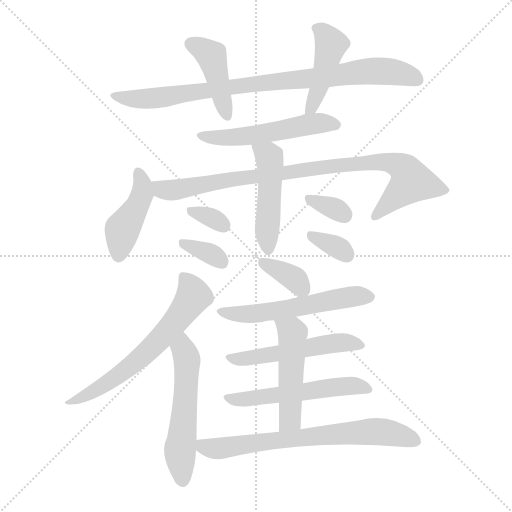
t = 0.00 s
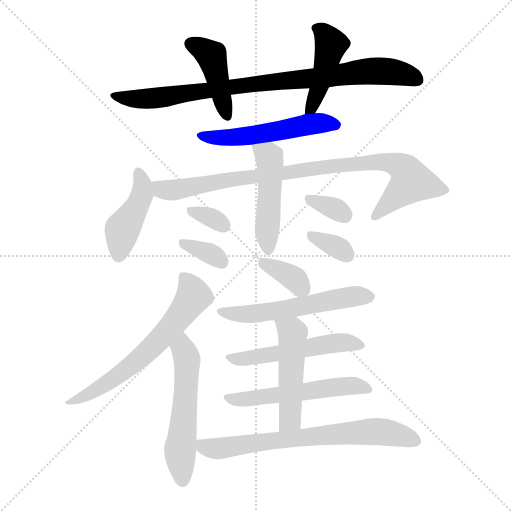
t = 2.54 s
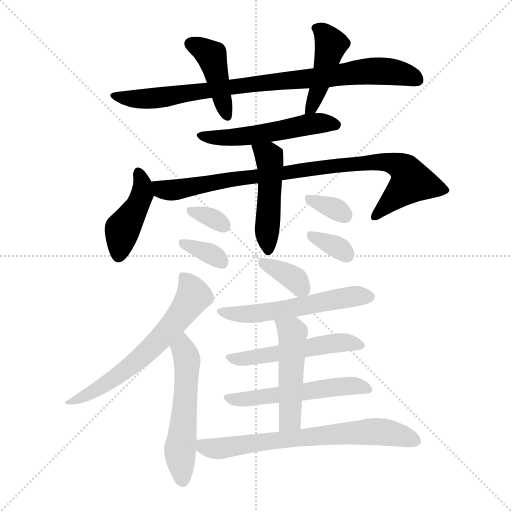
t = 5.07 s
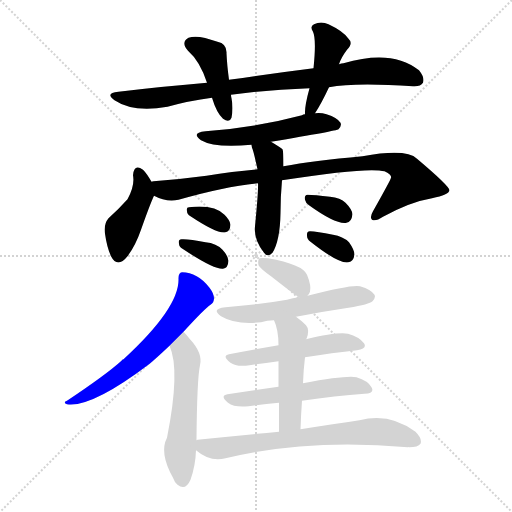
t = 7.60 s
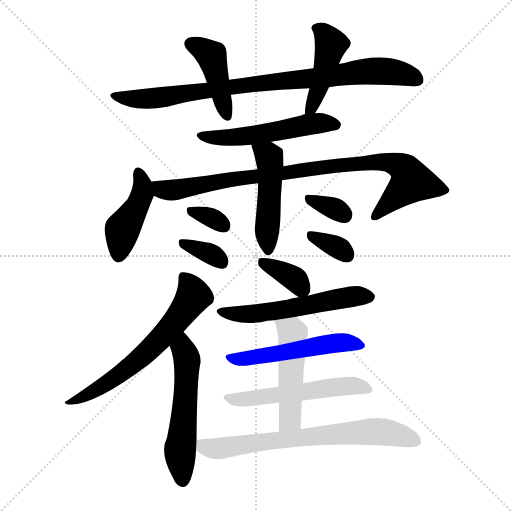
t = 10.14 s
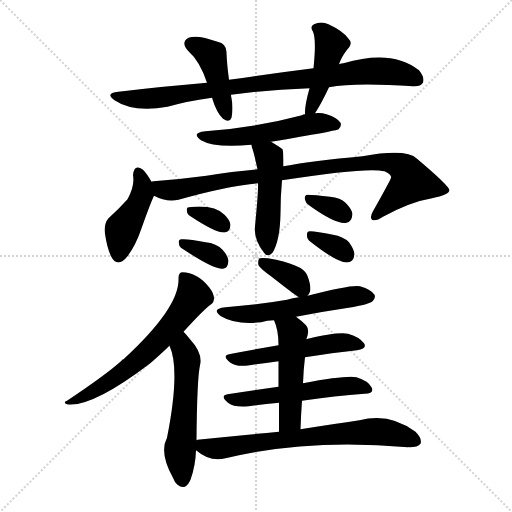
t = 12.67 s

The animated SVG that drew these frames (rendered in a browser with its animation timeline set to each time). Animation: 19 CSS @keyframes rules; one cycle of 12.67 s.

<svg version="1.1" viewBox="0 0 1024 1024" xmlns="http://www.w3.org/2000/svg">
  <g stroke="lightgray" stroke-dasharray="1,1" stroke-width="1" transform="scale(4, 4)">
    <line x1="0" y1="0" x2="256" y2="256"></line>
    <line x1="256" y1="0" x2="0" y2="256"></line>
    <line x1="128" y1="0" x2="128" y2="256"></line>
    <line x1="0" y1="128" x2="256" y2="128"></line>
  </g>
<g transform="scale(1, -1) translate(0, -900)">
   <style type="text/css">
    @keyframes keyframes0 {
      from {
       stroke: blue;
       stroke-dashoffset: 868;
       stroke-width: 128;
       }
       74% {
       animation-timing-function: step-end;
       stroke: blue;
       stroke-dashoffset: 0;
       stroke-width: 128;
       }
       to {
       stroke: black;
       stroke-width: 1024;
       }
       }
       #make-me-a-hanzi-animation-0 {
         animation: keyframes0 0.956380s both;
         animation-delay: 0.000000s;
         animation-timing-function: linear;
       }
    @keyframes keyframes1 {
      from {
       stroke: blue;
       stroke-dashoffset: 427;
       stroke-width: 128;
       }
       58% {
       animation-timing-function: step-end;
       stroke: blue;
       stroke-dashoffset: 0;
       stroke-width: 128;
       }
       to {
       stroke: black;
       stroke-width: 1024;
       }
       }
       #make-me-a-hanzi-animation-1 {
         animation: keyframes1 0.597493s both;
         animation-delay: 0.956380s;
         animation-timing-function: linear;
       }
    @keyframes keyframes2 {
      from {
       stroke: blue;
       stroke-dashoffset: 438;
       stroke-width: 128;
       }
       59% {
       animation-timing-function: step-end;
       stroke: blue;
       stroke-dashoffset: 0;
       stroke-width: 128;
       }
       to {
       stroke: black;
       stroke-width: 1024;
       }
       }
       #make-me-a-hanzi-animation-2 {
         animation: keyframes2 0.606445s both;
         animation-delay: 1.553874s;
         animation-timing-function: linear;
       }
    @keyframes keyframes3 {
      from {
       stroke: blue;
       stroke-dashoffset: 527;
       stroke-width: 128;
       }
       63% {
       animation-timing-function: step-end;
       stroke: blue;
       stroke-dashoffset: 0;
       stroke-width: 128;
       }
       to {
       stroke: black;
       stroke-width: 1024;
       }
       }
       #make-me-a-hanzi-animation-3 {
         animation: keyframes3 0.678874s both;
         animation-delay: 2.160319s;
         animation-timing-function: linear;
       }
    @keyframes keyframes4 {
      from {
       stroke: blue;
       stroke-dashoffset: 431;
       stroke-width: 128;
       }
       58% {
       animation-timing-function: step-end;
       stroke: blue;
       stroke-dashoffset: 0;
       stroke-width: 128;
       }
       to {
       stroke: black;
       stroke-width: 1024;
       }
       }
       #make-me-a-hanzi-animation-4 {
         animation: keyframes4 0.600749s both;
         animation-delay: 2.839193s;
         animation-timing-function: linear;
       }
    @keyframes keyframes5 {
      from {
       stroke: blue;
       stroke-dashoffset: 898;
       stroke-width: 128;
       }
       75% {
       animation-timing-function: step-end;
       stroke: blue;
       stroke-dashoffset: 0;
       stroke-width: 128;
       }
       to {
       stroke: black;
       stroke-width: 1024;
       }
       }
       #make-me-a-hanzi-animation-5 {
         animation: keyframes5 0.980794s both;
         animation-delay: 3.439941s;
         animation-timing-function: linear;
       }
    @keyframes keyframes6 {
      from {
       stroke: blue;
       stroke-dashoffset: 478;
       stroke-width: 128;
       }
       61% {
       animation-timing-function: step-end;
       stroke: blue;
       stroke-dashoffset: 0;
       stroke-width: 128;
       }
       to {
       stroke: black;
       stroke-width: 1024;
       }
       }
       #make-me-a-hanzi-animation-6 {
         animation: keyframes6 0.638997s both;
         animation-delay: 4.420736s;
         animation-timing-function: linear;
       }
    @keyframes keyframes7 {
      from {
       stroke: blue;
       stroke-dashoffset: 327;
       stroke-width: 128;
       }
       52% {
       animation-timing-function: step-end;
       stroke: blue;
       stroke-dashoffset: 0;
       stroke-width: 128;
       }
       to {
       stroke: black;
       stroke-width: 1024;
       }
       }
       #make-me-a-hanzi-animation-7 {
         animation: keyframes7 0.516113s both;
         animation-delay: 5.059733s;
         animation-timing-function: linear;
       }
    @keyframes keyframes8 {
      from {
       stroke: blue;
       stroke-dashoffset: 342;
       stroke-width: 128;
       }
       53% {
       animation-timing-function: step-end;
       stroke: blue;
       stroke-dashoffset: 0;
       stroke-width: 128;
       }
       to {
       stroke: black;
       stroke-width: 1024;
       }
       }
       #make-me-a-hanzi-animation-8 {
         animation: keyframes8 0.528320s both;
         animation-delay: 5.575846s;
         animation-timing-function: linear;
       }
    @keyframes keyframes9 {
      from {
       stroke: blue;
       stroke-dashoffset: 332;
       stroke-width: 128;
       }
       52% {
       animation-timing-function: step-end;
       stroke: blue;
       stroke-dashoffset: 0;
       stroke-width: 128;
       }
       to {
       stroke: black;
       stroke-width: 1024;
       }
       }
       #make-me-a-hanzi-animation-9 {
         animation: keyframes9 0.520182s both;
         animation-delay: 6.104167s;
         animation-timing-function: linear;
       }
    @keyframes keyframes10 {
      from {
       stroke: blue;
       stroke-dashoffset: 335;
       stroke-width: 128;
       }
       52% {
       animation-timing-function: step-end;
       stroke: blue;
       stroke-dashoffset: 0;
       stroke-width: 128;
       }
       to {
       stroke: black;
       stroke-width: 1024;
       }
       }
       #make-me-a-hanzi-animation-10 {
         animation: keyframes10 0.522624s both;
         animation-delay: 6.624349s;
         animation-timing-function: linear;
       }
    @keyframes keyframes11 {
      from {
       stroke: blue;
       stroke-dashoffset: 627;
       stroke-width: 128;
       }
       67% {
       animation-timing-function: step-end;
       stroke: blue;
       stroke-dashoffset: 0;
       stroke-width: 128;
       }
       to {
       stroke: black;
       stroke-width: 1024;
       }
       }
       #make-me-a-hanzi-animation-11 {
         animation: keyframes11 0.760254s both;
         animation-delay: 7.146973s;
         animation-timing-function: linear;
       }
    @keyframes keyframes12 {
      from {
       stroke: blue;
       stroke-dashoffset: 545;
       stroke-width: 128;
       }
       64% {
       animation-timing-function: step-end;
       stroke: blue;
       stroke-dashoffset: 0;
       stroke-width: 128;
       }
       to {
       stroke: black;
       stroke-width: 1024;
       }
       }
       #make-me-a-hanzi-animation-12 {
         animation: keyframes12 0.693522s both;
         animation-delay: 7.907227s;
         animation-timing-function: linear;
       }
    @keyframes keyframes13 {
      from {
       stroke: blue;
       stroke-dashoffset: 362;
       stroke-width: 128;
       }
       54% {
       animation-timing-function: step-end;
       stroke: blue;
       stroke-dashoffset: 0;
       stroke-width: 128;
       }
       to {
       stroke: black;
       stroke-width: 1024;
       }
       }
       #make-me-a-hanzi-animation-13 {
         animation: keyframes13 0.544596s both;
         animation-delay: 8.600749s;
         animation-timing-function: linear;
       }
    @keyframes keyframes14 {
      from {
       stroke: blue;
       stroke-dashoffset: 554;
       stroke-width: 128;
       }
       64% {
       animation-timing-function: step-end;
       stroke: blue;
       stroke-dashoffset: 0;
       stroke-width: 128;
       }
       to {
       stroke: black;
       stroke-width: 1024;
       }
       }
       #make-me-a-hanzi-animation-14 {
         animation: keyframes14 0.700846s both;
         animation-delay: 9.145345s;
         animation-timing-function: linear;
       }
    @keyframes keyframes15 {
      from {
       stroke: blue;
       stroke-dashoffset: 519;
       stroke-width: 128;
       }
       63% {
       animation-timing-function: step-end;
       stroke: blue;
       stroke-dashoffset: 0;
       stroke-width: 128;
       }
       to {
       stroke: black;
       stroke-width: 1024;
       }
       }
       #make-me-a-hanzi-animation-15 {
         animation: keyframes15 0.672363s both;
         animation-delay: 9.846191s;
         animation-timing-function: linear;
       }
    @keyframes keyframes16 {
      from {
       stroke: blue;
       stroke-dashoffset: 538;
       stroke-width: 128;
       }
       64% {
       animation-timing-function: step-end;
       stroke: blue;
       stroke-dashoffset: 0;
       stroke-width: 128;
       }
       to {
       stroke: black;
       stroke-width: 1024;
       }
       }
       #make-me-a-hanzi-animation-16 {
         animation: keyframes16 0.687826s both;
         animation-delay: 10.518555s;
         animation-timing-function: linear;
       }
    @keyframes keyframes17 {
      from {
       stroke: blue;
       stroke-dashoffset: 489;
       stroke-width: 128;
       }
       61% {
       animation-timing-function: step-end;
       stroke: blue;
       stroke-dashoffset: 0;
       stroke-width: 128;
       }
       to {
       stroke: black;
       stroke-width: 1024;
       }
       }
       #make-me-a-hanzi-animation-17 {
         animation: keyframes17 0.647949s both;
         animation-delay: 11.206380s;
         animation-timing-function: linear;
       }
    @keyframes keyframes18 {
      from {
       stroke: blue;
       stroke-dashoffset: 699;
       stroke-width: 128;
       }
       69% {
       animation-timing-function: step-end;
       stroke: blue;
       stroke-dashoffset: 0;
       stroke-width: 128;
       }
       to {
       stroke: black;
       stroke-width: 1024;
       }
       }
       #make-me-a-hanzi-animation-18 {
         animation: keyframes18 0.818848s both;
         animation-delay: 11.854329s;
         animation-timing-function: linear;
       }
</style>
<path d="M 658.0 725.5 Q 709.0 735.5 826.0 727.5 Q 841.0 726.5 846.0 734.5 Q 850.0 744.5 838.0 759.5 Q 784.0 802.5 687.0 773.5 Q 683.0 773.5 678.0 771.5 L 627.0 763.5 Q 548.0 753.5 458.0 740.5 L 414.0 734.5 Q 329.0 727.5 237.0 716.5 Q 209.0 713.5 229.0 699.5 Q 266.0 674.5 335.0 686.5 Q 378.0 698.5 424.0 704.5 L 462.0 710.5 Q 535.0 720.5 619.0 723.5 L 658.0 725.5 Z" fill="lightgray"></path> 
<path d="M 458.0 740.5 Q 454.0 770.5 453.0 793.5 Q 454.0 812.5 435.0 816.5 Q 395.0 831.5 377.0 824.5 Q 361.0 815.5 376.0 798.5 Q 400.0 777.5 414.0 734.5 L 424.0 704.5 Q 433.0 674.5 446.0 662.5 Q 459.0 653.5 463.0 664.5 Q 467.0 683.5 463.0 703.5 Q 462.0 707.5 462.0 710.5 L 458.0 740.5 Z" fill="lightgray"></path> 
<path d="M 630.0 673.5 Q 642.0 691.5 658.0 725.5 L 678.0 771.5 Q 682.0 784.5 694.0 800.5 Q 707.0 813.5 697.0 822.5 Q 687.0 837.5 657.0 851.5 Q 642.0 858.5 628.0 851.5 Q 619.0 847.5 626.0 836.5 Q 633.0 821.5 627.0 763.5 L 619.0 723.5 Q 609.0 687.5 610.0 671.5 C 610.0 642.5 614.0 648.5 630.0 673.5 Z" fill="lightgray"></path> 
<path d="M 542.0 616.5 Q 674.0 638.5 677.0 641.5 Q 684.0 648.5 681.0 654.5 Q 675.0 664.5 653.0 671.5 Q 641.0 675.5 630.0 673.5 L 610.0 671.5 Q 606.0 671.5 604.0 669.5 Q 510.0 644.5 411.0 637.5 Q 381.0 634.5 402.0 619.5 Q 429.0 603.5 503.0 610.5 L 542.0 616.5 Z" fill="lightgray"></path> 
<path d="M 303.0 536.5 Q 294.0 552.5 286.0 560.5 Q 268.0 573.5 266.0 549.5 Q 270.0 528.5 255.0 501.5 Q 239.0 483.5 217.0 463.5 Q 207.0 451.5 210.0 432.5 Q 214.0 404.5 222.0 387.5 Q 235.0 362.5 255.0 387.5 Q 271.0 408.5 282.0 440.5 Q 300.0 491.5 308.0 508.5 C 313.0 519.5 313.0 519.5 303.0 536.5 Z" fill="lightgray"></path> 
<path d="M 564.0 539.5 Q 735.0 566.5 769.0 557.5 Q 784.0 550.5 782.0 544.5 Q 782.0 541.5 746.0 477.5 Q 739.0 465.5 744.0 460.5 Q 751.0 456.5 766.0 466.5 Q 821.0 496.5 864.0 503.5 Q 898.0 510.5 899.0 519.5 Q 898.0 528.5 834.0 582.5 Q 813.0 603.5 725.0 587.5 Q 626.0 578.5 567.0 567.5 L 515.0 561.5 Q 467.0 557.5 413.0 548.5 Q 361.0 541.5 307.0 537.5 Q 304.0 537.5 303.0 536.5 C 273.0 533.5 280.0 519.5 308.0 508.5 Q 332.0 495.5 357.0 500.5 Q 451.0 527.5 516.0 533.5 L 564.0 539.5 Z" fill="lightgray"></path> 
<path d="M 516.0 533.5 Q 517.0 518.5 510.0 447.5 Q 507.0 420.5 528.0 394.5 Q 535.0 384.5 545.0 394.5 Q 560.0 418.5 561.0 473.5 Q 561.0 506.5 564.0 539.5 L 567.0 567.5 Q 567.0 598.5 565.0 601.5 Q 562.0 604.5 542.0 616.5 C 516.0 632.5 496.0 639.5 503.0 610.5 Q 503.0 609.5 504.0 604.5 Q 507.0 598.5 515.0 561.5 L 516.0 533.5 Z" fill="lightgray"></path> 
<path d="M 381.0 467.5 Q 435.0 431.5 451.0 435.5 Q 460.0 436.5 461.0 450.5 Q 460.0 459.5 449.0 470.5 Q 428.0 491.5 378.0 485.5 Q 372.0 485.5 374.0 477.5 Q 374.0 471.5 381.0 467.5 Z" fill="lightgray"></path> 
<path d="M 365.0 402.5 Q 428.0 360.5 446.0 362.5 Q 456.0 363.5 457.0 378.5 Q 456.0 388.5 445.0 400.5 Q 433.0 413.5 411.0 415.5 Q 377.0 422.5 363.0 421.5 Q 356.0 421.5 358.0 412.5 Q 358.0 406.5 365.0 402.5 Z" fill="lightgray"></path> 
<path d="M 618.0 489.5 Q 672.0 450.5 693.0 454.5 Q 703.0 455.5 705.0 471.5 Q 704.0 481.5 691.0 494.5 Q 681.0 504.5 660.0 506.5 Q 629.0 510.5 615.0 510.5 Q 608.0 509.5 610.0 500.5 Q 611.0 494.5 618.0 489.5 Z" fill="lightgray"></path> 
<path d="M 621.0 416.5 Q 678.0 371.5 697.0 375.5 Q 707.0 376.5 709.0 391.5 Q 708.0 401.5 698.0 415.5 Q 686.0 427.5 666.0 430.5 Q 633.0 437.5 620.0 437.5 Q 613.0 437.5 614.0 428.5 Q 614.0 421.5 621.0 416.5 Z" fill="lightgray"></path> 
<path d="M 367.0 236.5 Q 409.0 282.5 421.0 290.5 Q 428.0 294.5 428.0 303.5 Q 428.0 312.5 419.0 324.5 Q 395.0 355.5 364.0 355.5 Q 357.0 354.5 357.0 343.5 Q 360.0 285.5 247.0 181.5 Q 244.0 181.5 243.0 178.5 Q 212.0 150.5 134.0 98.5 Q 125.0 95.5 134.0 91.5 Q 183.0 84.5 298.0 171.5 Q 301.0 174.5 304.0 176.5 Q 319.0 189.5 339.0 208.5 L 367.0 236.5 Z" fill="lightgray"></path> 
<path d="M 393.0 19.5 Q 394.0 142.5 400.0 169.5 Q 406.0 193.5 380.0 221.5 Q 373.0 230.5 367.0 236.5 C 347.0 258.5 328.0 236.5 339.0 208.5 Q 361.0 160.5 334.0 24.5 Q 318.0 -5.5 346.0 -55.5 Q 349.0 -64.5 355.0 -69.5 Q 371.0 -82.5 381.0 -59.5 Q 391.0 -31.5 392.0 -0.5 L 393.0 19.5 Z" fill="lightgray"></path> 
<path d="M 615.0 308.5 Q 618.0 311.5 620.0 316.5 Q 623.0 328.5 614.0 350.5 Q 605.0 371.5 536.0 383.5 Q 523.0 384.5 519.0 383.5 Q 515.0 379.5 517.0 369.5 Q 521.0 362.5 542.0 347.5 Q 593.0 307.5 598.0 305.5 C 608.0 299.5 608.0 299.5 615.0 308.5 Z" fill="lightgray"></path> 
<path d="M 592.0 266.5 Q 643.0 276.5 697.0 284.5 Q 739.0 291.5 745.0 297.5 Q 752.0 304.5 749.0 310.5 Q 743.0 320.5 720.0 327.5 Q 704.0 331.5 615.0 308.5 L 598.0 305.5 Q 585.0 304.5 574.0 300.5 Q 517.0 290.5 451.0 285.5 Q 421.0 282.5 442.0 267.5 Q 472.0 249.5 522.0 255.5 Q 534.0 259.5 548.0 259.5 L 592.0 266.5 Z" fill="lightgray"></path> 
<path d="M 610.0 185.5 Q 665.0 194.5 714.0 199.5 Q 735.0 202.5 728.0 213.5 Q 718.0 226.5 696.0 232.5 Q 675.0 236.5 612.0 221.5 L 557.0 209.5 Q 505.0 200.5 458.0 191.5 Q 443.0 188.5 461.0 174.5 Q 473.0 165.5 499.0 169.5 Q 527.0 173.5 557.0 177.5 L 610.0 185.5 Z" fill="lightgray"></path> 
<path d="M 604.0 98.5 Q 671.0 108.5 729.0 112.5 Q 750.0 113.5 743.0 125.5 Q 736.0 138.5 713.0 145.5 Q 692.0 149.5 606.0 133.5 L 557.0 126.5 Q 505.0 119.5 455.0 111.5 Q 439.0 108.5 456.0 94.5 Q 469.0 84.5 497.0 87.5 Q 527.0 91.5 558.0 94.5 L 604.0 98.5 Z" fill="lightgray"></path> 
<path d="M 601.0 41.5 Q 602.0 71.5 604.0 98.5 L 606.0 133.5 Q 607.0 161.5 610.0 185.5 C 613.0 215.5 609.0 214.5 612.0 221.5 Q 612.0 222.5 613.0 222.5 Q 620.0 240.5 612.0 249.5 Q 602.0 259.5 592.0 266.5 C 568.0 284.5 537.0 287.5 548.0 259.5 Q 557.0 240.5 557.0 209.5 L 557.0 177.5 Q 557.0 158.5 557.0 126.5 L 558.0 94.5 Q 558.0 69.5 558.0 36.5 C 558.0 6.5 600.0 11.5 601.0 41.5 Z" fill="lightgray"></path> 
<path d="M 558.0 36.5 Q 482.0 29.5 395.0 20.5 Q 394.0 20.5 393.0 19.5 C 370.0 15.5 370.0 15.5 392.0 -0.5 Q 420.0 -24.5 451.0 -16.5 Q 616.0 23.5 816.0 5.5 Q 816.0 6.5 818.0 5.5 Q 836.0 5.5 841.0 12.5 Q 845.0 22.5 831.0 36.5 Q 779.0 75.5 719.0 59.5 Q 670.0 52.5 601.0 41.5 L 558.0 36.5 Z" fill="lightgray"></path> 
      <clipPath id="make-me-a-hanzi-clip-0">
      <path d="M 658.0 725.5 Q 709.0 735.5 826.0 727.5 Q 841.0 726.5 846.0 734.5 Q 850.0 744.5 838.0 759.5 Q 784.0 802.5 687.0 773.5 Q 683.0 773.5 678.0 771.5 L 627.0 763.5 Q 548.0 753.5 458.0 740.5 L 414.0 734.5 Q 329.0 727.5 237.0 716.5 Q 209.0 713.5 229.0 699.5 Q 266.0 674.5 335.0 686.5 Q 378.0 698.5 424.0 704.5 L 462.0 710.5 Q 535.0 720.5 619.0 723.5 L 658.0 725.5 Z" fill="lightgray"></path>
      </clipPath>
      <path clip-path="url(#make-me-a-hanzi-clip-0)" d="M 231.0 709.5 L 251.0 703.5 L 306.0 703.5 L 751.0 758.5 L 788.0 756.5 L 836.0 740.5 " fill="none" id="make-me-a-hanzi-animation-0" stroke-dasharray="740 1480" stroke-linecap="round"></path>

      <clipPath id="make-me-a-hanzi-clip-1">
      <path d="M 458.0 740.5 Q 454.0 770.5 453.0 793.5 Q 454.0 812.5 435.0 816.5 Q 395.0 831.5 377.0 824.5 Q 361.0 815.5 376.0 798.5 Q 400.0 777.5 414.0 734.5 L 424.0 704.5 Q 433.0 674.5 446.0 662.5 Q 459.0 653.5 463.0 664.5 Q 467.0 683.5 463.0 703.5 Q 462.0 707.5 462.0 710.5 L 458.0 740.5 Z" fill="lightgray"></path>
      </clipPath>
      <path clip-path="url(#make-me-a-hanzi-clip-1)" d="M 383.0 811.5 L 404.0 803.5 L 424.0 785.5 L 454.0 667.5 " fill="none" id="make-me-a-hanzi-animation-1" stroke-dasharray="299 598" stroke-linecap="round"></path>

      <clipPath id="make-me-a-hanzi-clip-2">
      <path d="M 630.0 673.5 Q 642.0 691.5 658.0 725.5 L 678.0 771.5 Q 682.0 784.5 694.0 800.5 Q 707.0 813.5 697.0 822.5 Q 687.0 837.5 657.0 851.5 Q 642.0 858.5 628.0 851.5 Q 619.0 847.5 626.0 836.5 Q 633.0 821.5 627.0 763.5 L 619.0 723.5 Q 609.0 687.5 610.0 671.5 C 610.0 642.5 614.0 648.5 630.0 673.5 Z" fill="lightgray"></path>
      </clipPath>
      <path clip-path="url(#make-me-a-hanzi-clip-2)" d="M 638.0 842.5 L 661.0 810.5 L 638.0 725.5 L 615.0 676.5 " fill="none" id="make-me-a-hanzi-animation-2" stroke-dasharray="310 620" stroke-linecap="round"></path>

      <clipPath id="make-me-a-hanzi-clip-3">
      <path d="M 542.0 616.5 Q 674.0 638.5 677.0 641.5 Q 684.0 648.5 681.0 654.5 Q 675.0 664.5 653.0 671.5 Q 641.0 675.5 630.0 673.5 L 610.0 671.5 Q 606.0 671.5 604.0 669.5 Q 510.0 644.5 411.0 637.5 Q 381.0 634.5 402.0 619.5 Q 429.0 603.5 503.0 610.5 L 542.0 616.5 Z" fill="lightgray"></path>
      </clipPath>
      <path clip-path="url(#make-me-a-hanzi-clip-3)" d="M 404.0 629.5 L 473.0 624.5 L 627.0 652.5 L 672.0 650.5 " fill="none" id="make-me-a-hanzi-animation-3" stroke-dasharray="399 798" stroke-linecap="round"></path>

      <clipPath id="make-me-a-hanzi-clip-4">
      <path d="M 303.0 536.5 Q 294.0 552.5 286.0 560.5 Q 268.0 573.5 266.0 549.5 Q 270.0 528.5 255.0 501.5 Q 239.0 483.5 217.0 463.5 Q 207.0 451.5 210.0 432.5 Q 214.0 404.5 222.0 387.5 Q 235.0 362.5 255.0 387.5 Q 271.0 408.5 282.0 440.5 Q 300.0 491.5 308.0 508.5 C 313.0 519.5 313.0 519.5 303.0 536.5 Z" fill="lightgray"></path>
      </clipPath>
      <path clip-path="url(#make-me-a-hanzi-clip-4)" d="M 277.0 553.5 L 285.0 534.5 L 284.0 512.5 L 244.0 440.5 L 237.0 390.5 " fill="none" id="make-me-a-hanzi-animation-4" stroke-dasharray="303 606" stroke-linecap="round"></path>

      <clipPath id="make-me-a-hanzi-clip-5">
      <path d="M 564.0 539.5 Q 735.0 566.5 769.0 557.5 Q 784.0 550.5 782.0 544.5 Q 782.0 541.5 746.0 477.5 Q 739.0 465.5 744.0 460.5 Q 751.0 456.5 766.0 466.5 Q 821.0 496.5 864.0 503.5 Q 898.0 510.5 899.0 519.5 Q 898.0 528.5 834.0 582.5 Q 813.0 603.5 725.0 587.5 Q 626.0 578.5 567.0 567.5 L 515.0 561.5 Q 467.0 557.5 413.0 548.5 Q 361.0 541.5 307.0 537.5 Q 304.0 537.5 303.0 536.5 C 273.0 533.5 280.0 519.5 308.0 508.5 Q 332.0 495.5 357.0 500.5 Q 451.0 527.5 516.0 533.5 L 564.0 539.5 Z" fill="lightgray"></path>
      </clipPath>
      <path clip-path="url(#make-me-a-hanzi-clip-5)" d="M 307.0 529.5 L 340.0 519.5 L 679.0 570.5 L 761.0 577.5 L 795.0 570.5 L 812.0 558.5 L 823.0 536.5 L 749.0 465.5 " fill="none" id="make-me-a-hanzi-animation-5" stroke-dasharray="770 1540" stroke-linecap="round"></path>

      <clipPath id="make-me-a-hanzi-clip-6">
      <path d="M 516.0 533.5 Q 517.0 518.5 510.0 447.5 Q 507.0 420.5 528.0 394.5 Q 535.0 384.5 545.0 394.5 Q 560.0 418.5 561.0 473.5 Q 561.0 506.5 564.0 539.5 L 567.0 567.5 Q 567.0 598.5 565.0 601.5 Q 562.0 604.5 542.0 616.5 C 516.0 632.5 496.0 639.5 503.0 610.5 Q 503.0 609.5 504.0 604.5 Q 507.0 598.5 515.0 561.5 L 516.0 533.5 Z" fill="lightgray"></path>
      </clipPath>
      <path clip-path="url(#make-me-a-hanzi-clip-6)" d="M 510.0 608.5 L 538.0 585.5 L 540.0 575.5 L 537.0 399.5 " fill="none" id="make-me-a-hanzi-animation-6" stroke-dasharray="350 700" stroke-linecap="round"></path>

      <clipPath id="make-me-a-hanzi-clip-7">
      <path d="M 381.0 467.5 Q 435.0 431.5 451.0 435.5 Q 460.0 436.5 461.0 450.5 Q 460.0 459.5 449.0 470.5 Q 428.0 491.5 378.0 485.5 Q 372.0 485.5 374.0 477.5 Q 374.0 471.5 381.0 467.5 Z" fill="lightgray"></path>
      </clipPath>
      <path clip-path="url(#make-me-a-hanzi-clip-7)" d="M 384.0 477.5 L 426.0 463.5 L 448.0 448.5 " fill="none" id="make-me-a-hanzi-animation-7" stroke-dasharray="199 398" stroke-linecap="round"></path>

      <clipPath id="make-me-a-hanzi-clip-8">
      <path d="M 365.0 402.5 Q 428.0 360.5 446.0 362.5 Q 456.0 363.5 457.0 378.5 Q 456.0 388.5 445.0 400.5 Q 433.0 413.5 411.0 415.5 Q 377.0 422.5 363.0 421.5 Q 356.0 421.5 358.0 412.5 Q 358.0 406.5 365.0 402.5 Z" fill="lightgray"></path>
      </clipPath>
      <path clip-path="url(#make-me-a-hanzi-clip-8)" d="M 367.0 413.5 L 422.0 391.5 L 443.0 375.5 " fill="none" id="make-me-a-hanzi-animation-8" stroke-dasharray="214 428" stroke-linecap="round"></path>

      <clipPath id="make-me-a-hanzi-clip-9">
      <path d="M 618.0 489.5 Q 672.0 450.5 693.0 454.5 Q 703.0 455.5 705.0 471.5 Q 704.0 481.5 691.0 494.5 Q 681.0 504.5 660.0 506.5 Q 629.0 510.5 615.0 510.5 Q 608.0 509.5 610.0 500.5 Q 611.0 494.5 618.0 489.5 Z" fill="lightgray"></path>
      </clipPath>
      <path clip-path="url(#make-me-a-hanzi-clip-9)" d="M 620.0 501.5 L 689.0 469.5 " fill="none" id="make-me-a-hanzi-animation-9" stroke-dasharray="204 408" stroke-linecap="round"></path>

      <clipPath id="make-me-a-hanzi-clip-10">
      <path d="M 621.0 416.5 Q 678.0 371.5 697.0 375.5 Q 707.0 376.5 709.0 391.5 Q 708.0 401.5 698.0 415.5 Q 686.0 427.5 666.0 430.5 Q 633.0 437.5 620.0 437.5 Q 613.0 437.5 614.0 428.5 Q 614.0 421.5 621.0 416.5 Z" fill="lightgray"></path>
      </clipPath>
      <path clip-path="url(#make-me-a-hanzi-clip-10)" d="M 625.0 427.5 L 675.0 405.5 L 694.0 390.5 " fill="none" id="make-me-a-hanzi-animation-10" stroke-dasharray="207 414" stroke-linecap="round"></path>

      <clipPath id="make-me-a-hanzi-clip-11">
      <path d="M 367.0 236.5 Q 409.0 282.5 421.0 290.5 Q 428.0 294.5 428.0 303.5 Q 428.0 312.5 419.0 324.5 Q 395.0 355.5 364.0 355.5 Q 357.0 354.5 357.0 343.5 Q 360.0 285.5 247.0 181.5 Q 244.0 181.5 243.0 178.5 Q 212.0 150.5 134.0 98.5 Q 125.0 95.5 134.0 91.5 Q 183.0 84.5 298.0 171.5 Q 301.0 174.5 304.0 176.5 Q 319.0 189.5 339.0 208.5 L 367.0 236.5 Z" fill="lightgray"></path>
      </clipPath>
      <path clip-path="url(#make-me-a-hanzi-clip-11)" d="M 370.0 343.5 L 387.0 307.5 L 327.0 229.5 L 277.0 179.5 L 214.0 132.5 L 139.0 95.5 " fill="none" id="make-me-a-hanzi-animation-11" stroke-dasharray="499 998" stroke-linecap="round"></path>

      <clipPath id="make-me-a-hanzi-clip-12">
      <path d="M 393.0 19.5 Q 394.0 142.5 400.0 169.5 Q 406.0 193.5 380.0 221.5 Q 373.0 230.5 367.0 236.5 C 347.0 258.5 328.0 236.5 339.0 208.5 Q 361.0 160.5 334.0 24.5 Q 318.0 -5.5 346.0 -55.5 Q 349.0 -64.5 355.0 -69.5 Q 371.0 -82.5 381.0 -59.5 Q 391.0 -31.5 392.0 -0.5 L 393.0 19.5 Z" fill="lightgray"></path>
      </clipPath>
      <path clip-path="url(#make-me-a-hanzi-clip-12)" d="M 365.0 228.5 L 374.0 182.5 L 360.0 3.5 L 366.0 -58.5 " fill="none" id="make-me-a-hanzi-animation-12" stroke-dasharray="417 834" stroke-linecap="round"></path>

      <clipPath id="make-me-a-hanzi-clip-13">
      <path d="M 615.0 308.5 Q 618.0 311.5 620.0 316.5 Q 623.0 328.5 614.0 350.5 Q 605.0 371.5 536.0 383.5 Q 523.0 384.5 519.0 383.5 Q 515.0 379.5 517.0 369.5 Q 521.0 362.5 542.0 347.5 Q 593.0 307.5 598.0 305.5 C 608.0 299.5 608.0 299.5 615.0 308.5 Z" fill="lightgray"></path>
      </clipPath>
      <path clip-path="url(#make-me-a-hanzi-clip-13)" d="M 523.0 375.5 L 592.0 340.5 L 602.0 325.5 L 601.0 314.5 " fill="none" id="make-me-a-hanzi-animation-13" stroke-dasharray="234 468" stroke-linecap="round"></path>

      <clipPath id="make-me-a-hanzi-clip-14">
      <path d="M 592.0 266.5 Q 643.0 276.5 697.0 284.5 Q 739.0 291.5 745.0 297.5 Q 752.0 304.5 749.0 310.5 Q 743.0 320.5 720.0 327.5 Q 704.0 331.5 615.0 308.5 L 598.0 305.5 Q 585.0 304.5 574.0 300.5 Q 517.0 290.5 451.0 285.5 Q 421.0 282.5 442.0 267.5 Q 472.0 249.5 522.0 255.5 Q 534.0 259.5 548.0 259.5 L 592.0 266.5 Z" fill="lightgray"></path>
      </clipPath>
      <path clip-path="url(#make-me-a-hanzi-clip-14)" d="M 444.0 277.5 L 498.0 271.5 L 715.0 308.5 L 738.0 306.5 " fill="none" id="make-me-a-hanzi-animation-14" stroke-dasharray="426 852" stroke-linecap="round"></path>

      <clipPath id="make-me-a-hanzi-clip-15">
      <path d="M 610.0 185.5 Q 665.0 194.5 714.0 199.5 Q 735.0 202.5 728.0 213.5 Q 718.0 226.5 696.0 232.5 Q 675.0 236.5 612.0 221.5 L 557.0 209.5 Q 505.0 200.5 458.0 191.5 Q 443.0 188.5 461.0 174.5 Q 473.0 165.5 499.0 169.5 Q 527.0 173.5 557.0 177.5 L 610.0 185.5 Z" fill="lightgray"></path>
      </clipPath>
      <path clip-path="url(#make-me-a-hanzi-clip-15)" d="M 459.0 182.5 L 533.0 188.5 L 683.0 215.5 L 719.0 209.5 " fill="none" id="make-me-a-hanzi-animation-15" stroke-dasharray="391 782" stroke-linecap="round"></path>

      <clipPath id="make-me-a-hanzi-clip-16">
      <path d="M 604.0 98.5 Q 671.0 108.5 729.0 112.5 Q 750.0 113.5 743.0 125.5 Q 736.0 138.5 713.0 145.5 Q 692.0 149.5 606.0 133.5 L 557.0 126.5 Q 505.0 119.5 455.0 111.5 Q 439.0 108.5 456.0 94.5 Q 469.0 84.5 497.0 87.5 Q 527.0 91.5 558.0 94.5 L 604.0 98.5 Z" fill="lightgray"></path>
      </clipPath>
      <path clip-path="url(#make-me-a-hanzi-clip-16)" d="M 455.0 102.5 L 488.0 100.5 L 701.0 128.5 L 734.0 120.5 " fill="none" id="make-me-a-hanzi-animation-16" stroke-dasharray="410 820" stroke-linecap="round"></path>

      <clipPath id="make-me-a-hanzi-clip-17">
      <path d="M 601.0 41.5 Q 602.0 71.5 604.0 98.5 L 606.0 133.5 Q 607.0 161.5 610.0 185.5 C 613.0 215.5 609.0 214.5 612.0 221.5 Q 612.0 222.5 613.0 222.5 Q 620.0 240.5 612.0 249.5 Q 602.0 259.5 592.0 266.5 C 568.0 284.5 537.0 287.5 548.0 259.5 Q 557.0 240.5 557.0 209.5 L 557.0 177.5 Q 557.0 158.5 557.0 126.5 L 558.0 94.5 Q 558.0 69.5 558.0 36.5 C 558.0 6.5 600.0 11.5 601.0 41.5 Z" fill="lightgray"></path>
      </clipPath>
      <path clip-path="url(#make-me-a-hanzi-clip-17)" d="M 556.0 256.5 L 585.0 234.5 L 580.0 61.5 L 564.0 44.5 " fill="none" id="make-me-a-hanzi-animation-17" stroke-dasharray="361 722" stroke-linecap="round"></path>

      <clipPath id="make-me-a-hanzi-clip-18">
      <path d="M 558.0 36.5 Q 482.0 29.5 395.0 20.5 Q 394.0 20.5 393.0 19.5 C 370.0 15.5 370.0 15.5 392.0 -0.5 Q 420.0 -24.5 451.0 -16.5 Q 616.0 23.5 816.0 5.5 Q 816.0 6.5 818.0 5.5 Q 836.0 5.5 841.0 12.5 Q 845.0 22.5 831.0 36.5 Q 779.0 75.5 719.0 59.5 Q 670.0 52.5 601.0 41.5 L 558.0 36.5 Z" fill="lightgray"></path>
      </clipPath>
      <path clip-path="url(#make-me-a-hanzi-clip-18)" d="M 397.0 14.5 L 409.0 5.5 L 431.0 2.5 L 581.0 23.5 L 744.0 37.5 L 789.0 32.5 L 832.0 17.5 " fill="none" id="make-me-a-hanzi-animation-18" stroke-dasharray="571 1142" stroke-linecap="round"></path>

</g>
</svg>
